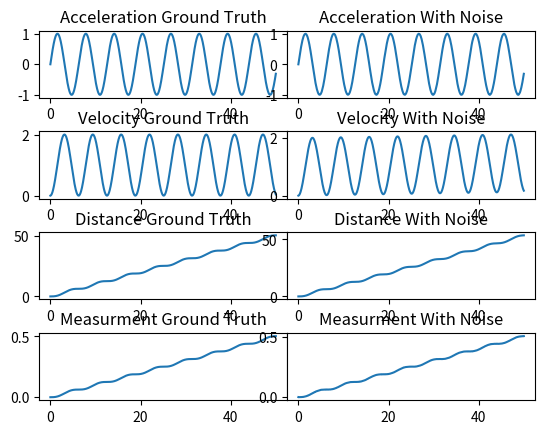
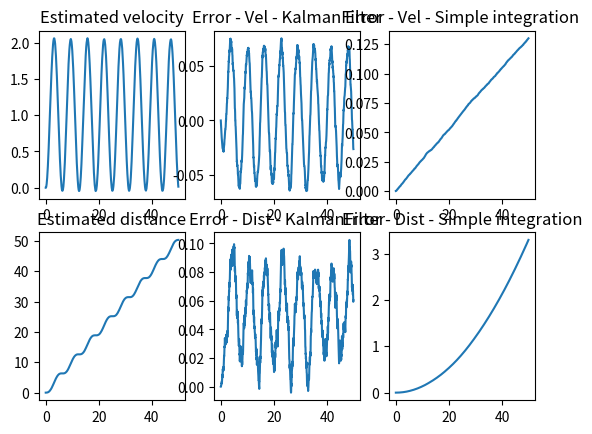

Reproduce these figures in Python, in order.
import numpy as np
from matplotlib import pyplot as plt


C = 100  # velocity of light, just a simulation value
# generate perfect acceleration and corresponding velocity and distance
# 生成没有噪声的加速度信号，并用积分计算出对应的速度和距离 ---------------------------------
N_steps = 1000  # 1000 steps to estimate
Delta_t = 0.05  # time interval is 0.05s
timeline = np.arange(N_steps) * Delta_t  # \Delta t = 0.05s
accs_gt = np.sin(timeline)  # set accelerator as a log shape
vels_gt = np.cumsum(accs_gt*Delta_t)  # get the ground truth velocity;速度是加速度的积分
dists_gt = np.cumsum(vels_gt*Delta_t)  # get the ground truth distance; 距离是速度的积分
zs_gt = dists_gt/C
#----------------------------------

# add noise to acceleration signals and calculate the velocity and distance with simple integral
# 往加速度信号添加噪声模拟真实传感器信号，并用简单的积分计算速度和距离
accs_noise_var = 0.005  # set acceleration noise variation as 0.5
accs_noise = np.random.rand(N_steps) * accs_noise_var  # 注意，这里使用均匀分布模拟噪声，以模拟不知道真实噪声分布情况
accs_w_noise = accs_gt + accs_noise
vels_w_noise = np.cumsum(accs_w_noise*Delta_t)
# vels_w_noise = np.cumsum(accs_noise * Delta_t)
dists_w_noise = np.cumsum(vels_w_noise*Delta_t)
zs_noise_var = 0.001
zs_noise = np.random.rand(N_steps) * zs_noise_var
zs_w_noise = zs_gt + zs_noise
#---------------------------------
VIS_DATA = True
if VIS_DATA:
    fig = plt.figure()
    ax11 = fig.add_subplot(421)
    ax11.plot(timeline, accs_gt)
    ax11.set_title("Acceleration Ground Truth")

    ax12 = fig.add_subplot(422)
    ax12.plot(timeline, accs_w_noise)
    ax12.set_title("Acceleration With Noise")



    ax21 = fig.add_subplot(423)
    ax21.plot(timeline, vels_gt)
    ax21.set_title("Velocity Ground Truth")

    ax22 = fig.add_subplot(424)
    ax22.plot(timeline, vels_w_noise)
    ax22.set_title("Velocity With Noise")


    ax31 = fig.add_subplot(425)
    ax31.plot(timeline, dists_gt)
    ax31.set_title("Distance Ground Truth")

    ax32 = fig.add_subplot(426)
    ax32.plot(timeline, dists_w_noise)
    ax32.set_title("Distance With Noise")

    ax41 = fig.add_subplot(427)
    ax41.plot(timeline, zs_gt)
    ax41.set_title("Measurment Ground Truth")

    ax42 = fig.add_subplot(428)
    ax42.plot(timeline, zs_w_noise)
    ax42.set_title("Measurment With Noise")
    # plt.show()
    plt.subplots_adjust(wspace =0, hspace =0.5)#调整子图间距

# ------------------------------------------------------------------------------------------

A = np.array([
    [1, Delta_t, Delta_t**2*0.5],
    [0, 1, Delta_t],
    [0, 0, 1]
])  # 状态转移矩阵

Q_var = 0.005
Q = np.array([
    [Q_var, 0, 0],
    [0, Q_var, 0],
    [0, 0, Q_var]
])  # 预测噪声协方差矩阵
P_var = 1e-5
P0 = np.array([
    [P_var, 0, 0],
    [0.0, P_var, 0],
    [0, 0, P_var]
])  # 状态向量协方差初始值

H = np.array([
    [1/C, 0, 0],
    [0, 0, 1]
])  # 测量转换矩阵
R_var = 0.0001
R = np.array([
    [R_var, 0],
    [0, R_var*5],
])  # 测量协方差矩阵，此时只有一个测量变量，因此只有一个值

x0 = np.array([
    [0],
    [0],
    [0]
])  # 系统状态向量初始化，速度和距离均初始化为0

x_t_ = None  # predicted system state vector
x_t = None  # corrected system state vector
P_t_ = None  # covariance matrix of predicted state vector
P_t = None  # covariance matrix of corrected state vector
K = None

est_vel = [0]
est_dist = [0]
est_acc = [0]
for i in range(N_steps):
    if i == 0:
        x_t = x0
        P_t = P0
        continue

    x_t_ = A@x_t  # 预测方程
    P_t_ = A@P_t@(A.T) + Q  # 预测状态向量的协方差矩阵
    

    K = P_t_@H.T @ np.linalg.inv((H@P_t_@H.T + R))  # 卡尔曼增益
    zt = np.array([
        [zs_w_noise[i]],
        [accs_w_noise[i]]
    ])
    x_t = x_t_ + K@(zt - H@x_t_)  # 更新方程
    P_t = P_t_ - K@H@P_t_  # 更新状态向量协方差矩阵

    est_vel.append(x_t[1][0])
    est_dist.append(x_t[0][0])

est_vel = np.array(est_vel).reshape(-1)
est_dist = np.array(est_dist).reshape(-1)
diff_vel_est = est_vel - vels_gt
diff_dist_est = est_dist - dists_gt
diff_vel_sum = vels_w_noise - vels_gt
diff_dist_sum = dists_w_noise - dists_gt


# print(est_vel)
fig2 = plt.figure()
ax2_11 = fig2.add_subplot(231)
ax2_11.plot(timeline, est_vel)
ax2_11.set_title("Estimated velocity")

ax2_12 = fig2.add_subplot(232)
ax2_12.plot(timeline, diff_vel_est)
ax2_12.set_title("Error - Vel - KalmanFilter")

ax2_13 = fig2.add_subplot(233)
ax2_13.plot(timeline, diff_vel_sum)
ax2_13.set_title("Error - Vel - Simple integration")

ax2_21 = fig2.add_subplot(234)
ax2_21.plot(timeline, est_dist)
ax2_21.set_title("Estimated distance")

ax2_22 = fig2.add_subplot(235)
ax2_22.plot(timeline, diff_dist_est)
ax2_22.set_title("Error - Dist - KalmanFilter")

ax2_23 = fig2.add_subplot(236)
ax2_23.plot(timeline, diff_dist_sum)
ax2_23.set_title("Error - Dist - Simple integration")


plt.show()
